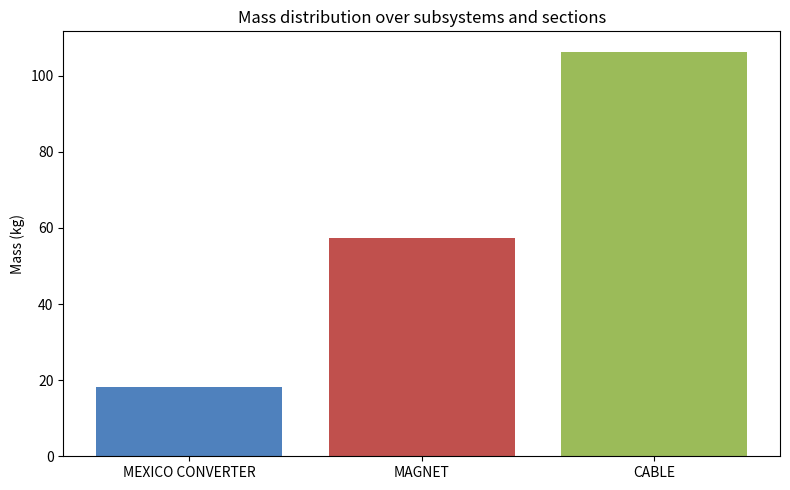
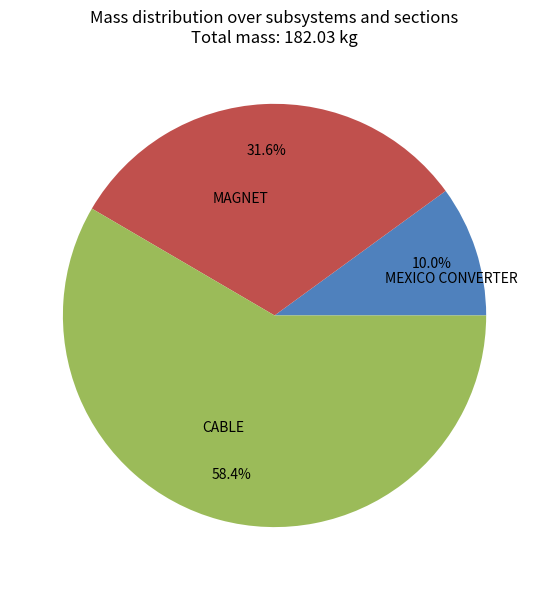

Write Python code to recreate these figures, in order.
"""
Role: Calculate mass distributions across components and assemblies.

Brief: Implements algorithms to split component masses into sub-components and
produce per-component mass summaries used by downstream IPE generation.
"""

import matplotlib.pyplot as plt



# -----------------------
# Total mass
# -----------------------
m_mex = 18.23
m_magnet = 57.45
m_cable = 106.35
m_tot = m_mex + m_magnet + m_cable
m_mex_rel = m_mex / m_tot * 100
m_magnet_rel = m_magnet / m_tot * 100   
m_cable_rel = m_cable / m_tot * 100

import logging

logging.info("=== Masses ===\n")
logging.info("Total mass:        %.2f kg; MEXICO CONVERTER: %.1f %%; MAGNET: %.1f %%; CABLE: %.1f %%\n", m_tot, m_mex_rel, m_magnet_rel, m_cable_rel)
logging.info("MEXICO CONVERTER:  %.2f kg", m_mex)
logging.info("MAGNET:            %.2f kg", m_magnet)
logging.info("CABLE:             %.2f kg", m_cable)

# Mass values for each subsystem
labels = ['MEXICO CONVERTER', 'MAGNET', 'CABLE']
masses = [m_mex, m_magnet, m_cable]

# Bar chart
plt.figure(figsize=(8, 5))
plt.bar(labels, masses, color=['#4F81BD', '#C0504D', '#9BBB59'])
plt.ylabel('Mass (kg)')
plt.title('Mass distribution over subsystems and sections')
plt.tight_layout()
plt.savefig('mass_distribution_bar.png')

plt.show()
plt.close()  # Ensure the bar chart window is closed before showing the pie chart

# Pie chart
plt.figure(figsize=(6, 6))
plt.pie(
	masses,
	labels=labels,
	autopct='%1.1f%%',
	labeldistance=0.55,
	pctdistance=0.78,
	colors=['#4F81BD', '#C0504D', '#9BBB59']
)
plt.title(f'Mass distribution over subsystems and sections\nTotal mass: {m_tot:.2f} kg')
plt.tight_layout()
plt.savefig('mass_distribution_pie.png')
plt.show()  # Show the pie chart after saving
